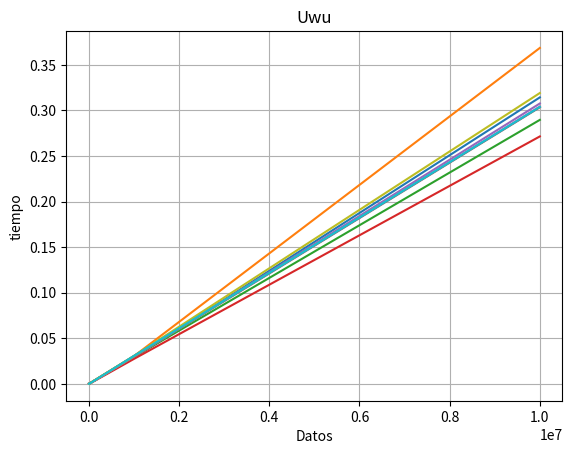

Reproduce this figure in Python.
import time
import matplotlib.pyplot as plt
import numpy as np


def main():
    list1 = [1, 10, 100, 1000, 10000, 100000, 1000000, 10000000]
    list2 = []
    for i in list1:
        list2.append(numeros_pares_impares(i))
    print(list2)
    return list2


def numeros_pares_impares(numero):
    inicio = time.time()
    cont_imp = 0
    for i in range(1, numero+1):
        if(i % 2 == 0):
            pass
            #print(i, "Es par")
        else:
            #print(i, "Es impar")
            cont_imp += 1
    print("cantidad de Números Impares", cont_imp)
    fin = time.time()
    return (fin-inicio)

if __name__ == "__main__":
    list2 = []
    list1 = [1, 10, 100, 1000, 10000, 100000, 1000000, 10000000]
    for j in range(10):
        list2.append(main())
        plt.plot(list1, list2[j])
    plt.grid()       
    plt.xlabel('Datos')
    plt.ylabel('tiempo')
    plt.title('Uwu')
    plt.show()